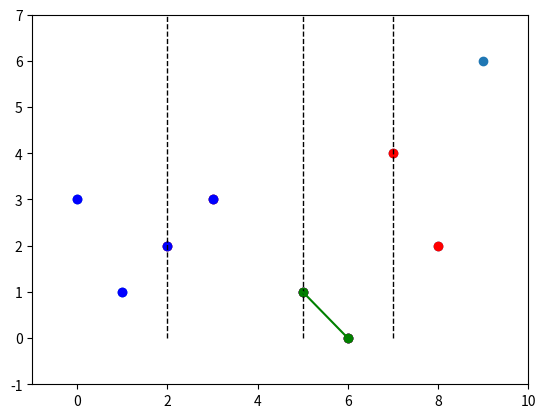

This chart was generated by the following Python code:
import math
import matplotlib.pyplot as plt

def dist(p1, p2):
    return math.sqrt((p1[0] - p2[0]) ** 2 + (p1[1] - p2[1]) ** 2)

def brute_force(points):
    min_dist = float('inf')
    p1, p2 = None, None
    for i in range(len(points)):
        for j in range(i + 1, len(points)):
            d = dist(points[i], points[j])
            if d < min_dist:
                min_dist = d
                p1, p2 = points[i], points[j]
    return p1, p2, min_dist

def closest_split_pair(points_sorted_by_x, points_sorted_by_y, delta, best_pair):
    mid_x = points_sorted_by_x[len(points_sorted_by_x) // 2][0]
    in_strip = [p for p in points_sorted_by_y if mid_x - delta <= p[0] <= mid_x + delta]

    best = delta
    ln_in_strip = len(in_strip)

    for i in range(ln_in_strip):
        for j in range(i + 1, min(i + 7, ln_in_strip)):
            p, q = in_strip[i], in_strip[j]
            dst = dist(p, q)
            if dst < best:
                best_pair = (p, q)
                best = dst

    return best_pair[0], best_pair[1], best

def closest_pair_recursive(points_sorted_by_x, points_sorted_by_y, depth=0, ax=None):
    num_points = len(points_sorted_by_x)

    if num_points <= 3:
        return brute_force(points_sorted_by_x)

    mid = num_points // 2
    midpoint = points_sorted_by_x[mid]

    left_sorted_by_x = points_sorted_by_x[:mid]
    right_sorted_by_x = points_sorted_by_x[mid:]

    midpoint_x = midpoint[0]
    left_sorted_by_y = list(filter(lambda x: x[0] <= midpoint_x, points_sorted_by_y))
    right_sorted_by_y = list(filter(lambda x: x[0] > midpoint_x, points_sorted_by_y))

    (p1_left, p2_left, min_dist_left) = closest_pair_recursive(left_sorted_by_x, left_sorted_by_y, depth + 1, ax)
    (p1_right, p2_right, min_dist_right) = closest_pair_recursive(right_sorted_by_x, right_sorted_by_y, depth + 1, ax)

    if min_dist_left < min_dist_right:
        min_dist = min_dist_left
        closest_pair = (p1_left, p2_left)
    else:
        min_dist = min_dist_right
        closest_pair = (p1_right, p2_right)

    possible_closest_pair = closest_split_pair(points_sorted_by_x, points_sorted_by_y, min_dist, closest_pair)

    # Візуалізація
    if ax is not None:
        ax.plot([midpoint_x, midpoint_x], [0, 10], 'k--', lw=1)
        ax.scatter([p1_left[0], p2_left[0]], [p1_left[1], p2_left[1]], c='blue')
        ax.scatter([p1_right[0], p2_right[0]], [p1_right[1], p2_right[1]], c='red')

    return possible_closest_pair

def closest_pair(points, ax=None):
    points_sorted_by_x = sorted(points, key=lambda x: x[0])
    points_sorted_by_y = sorted(points, key=lambda x: x[1])
    p1, p2, min_dist = closest_pair_recursive(points_sorted_by_x, points_sorted_by_y, ax=ax)
    return p1, p2, min_dist

# Тестовий приклад
points = [(0, 3), (1, 1), (2, 2), (3, 3), (5, 1), (6, 0), (7, 4), (8, 2), (9, 6)]

fig, ax = plt.subplots()
ax.set_xlim(-1, 10)
ax.set_ylim(-1, 7)
ax.scatter(*zip(*points))

p1, p2, min_dist = closest_pair(points, ax=ax)
print(f"The closest pair of points are {p1} and {p2} with a distance of {min_dist}")

ax.scatter([p1[0], p2[0]], [p1[1], p2[1]], c='green')
ax.plot([p1[0], p2[0]], [p1[1], p2[1]], 'g-')

plt.show()